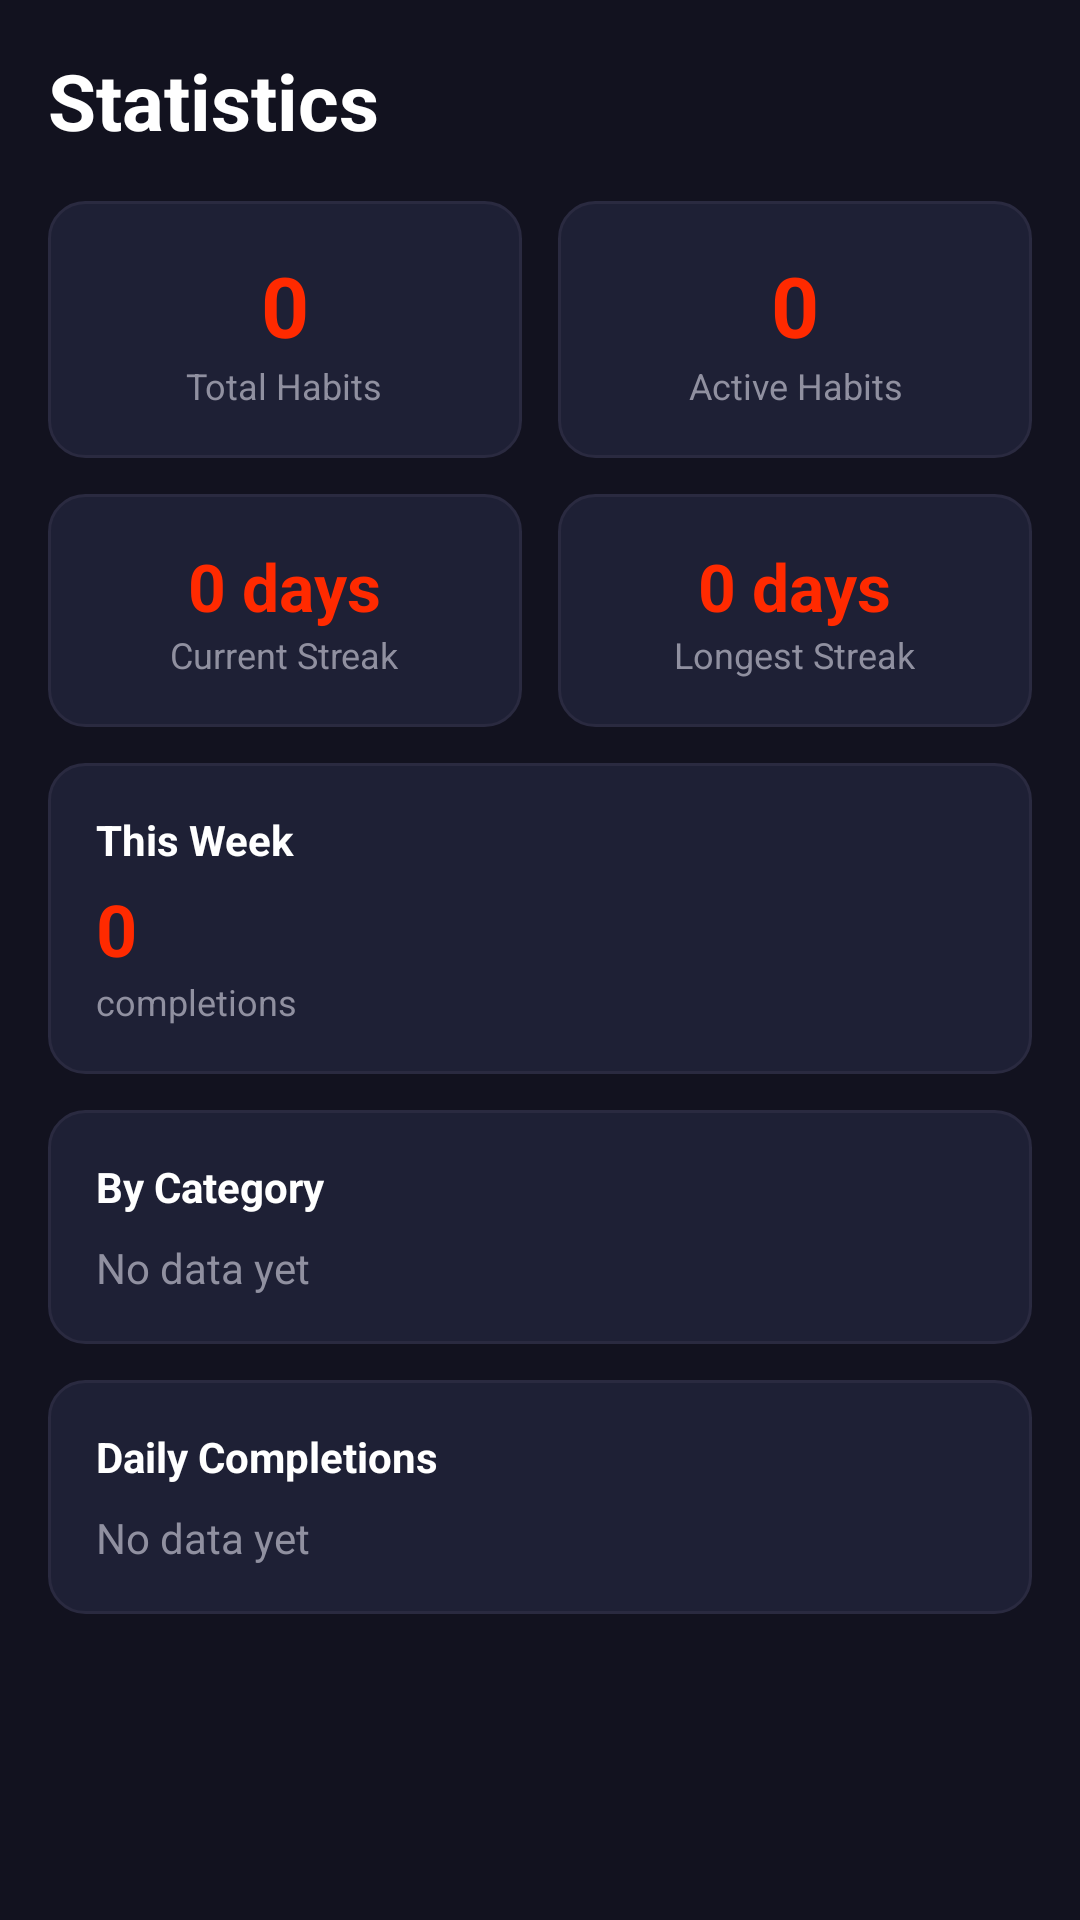

Write the Android layout XML for this screen, with the resource values it uses.
<!-- AndroidManifest.xml: application theme Theme.SteadE -->
<!-- res/layout/fragment_statistics.xml -->
<?xml version="1.0" encoding="utf-8"?>
<ScrollView
    xmlns:android="http://schemas.android.com/apk/res/android"
    android:layout_width="match_parent"
    android:layout_height="match_parent"
    android:background="@color/color_background">

    <LinearLayout
        android:layout_width="match_parent"
        android:layout_height="wrap_content"
        android:orientation="vertical"
        android:padding="16dp">

        <TextView
            android:layout_width="wrap_content"
            android:layout_height="wrap_content"
            android:text="Statistics"
            android:textColor="@color/color_text"
            android:textSize="26sp"
            android:textStyle="bold"
            android:layout_marginBottom="16dp"/>

        
        <LinearLayout
            android:layout_width="match_parent"
            android:layout_height="wrap_content"
            android:orientation="horizontal"
            android:layout_marginBottom="12dp">

            <LinearLayout
                android:layout_width="0dp"
                android:layout_height="wrap_content"
                android:layout_weight="1"
                android:background="@drawable/bg_card"
                android:orientation="vertical"
                android:padding="16dp"
                android:gravity="center"
                android:layout_marginEnd="6dp">
                <TextView
                    android:id="@+id/tvTotalHabits"
                    android:layout_width="wrap_content"
                    android:layout_height="wrap_content"
                    android:text="0"
                    android:textColor="@color/color_primary"
                    android:textSize="28sp"
                    android:textStyle="bold"/>
                <TextView
                    android:layout_width="wrap_content"
                    android:layout_height="wrap_content"
                    android:text="Total Habits"
                    android:textColor="@color/color_text_secondary"
                    android:textSize="12sp"
                    android:gravity="center"/>
            </LinearLayout>

            <LinearLayout
                android:layout_width="0dp"
                android:layout_height="wrap_content"
                android:layout_weight="1"
                android:background="@drawable/bg_card"
                android:orientation="vertical"
                android:padding="16dp"
                android:gravity="center"
                android:layout_marginStart="6dp">
                <TextView
                    android:id="@+id/tvActiveHabits"
                    android:layout_width="wrap_content"
                    android:layout_height="wrap_content"
                    android:text="0"
                    android:textColor="@color/color_primary"
                    android:textSize="28sp"
                    android:textStyle="bold"/>
                <TextView
                    android:layout_width="wrap_content"
                    android:layout_height="wrap_content"
                    android:text="Active Habits"
                    android:textColor="@color/color_text_secondary"
                    android:textSize="12sp"
                    android:gravity="center"/>
            </LinearLayout>

        </LinearLayout>

        
        <LinearLayout
            android:layout_width="match_parent"
            android:layout_height="wrap_content"
            android:orientation="horizontal"
            android:layout_marginBottom="12dp">

            <LinearLayout
                android:layout_width="0dp"
                android:layout_height="wrap_content"
                android:layout_weight="1"
                android:background="@drawable/bg_card"
                android:orientation="vertical"
                android:padding="16dp"
                android:gravity="center"
                android:layout_marginEnd="6dp">
                <TextView
                    android:id="@+id/tvCurrentStreak"
                    android:layout_width="wrap_content"
                    android:layout_height="wrap_content"
                    android:text="0 days"
                    android:textColor="@color/color_primary"
                    android:textSize="22sp"
                    android:textStyle="bold"/>
                <TextView
                    android:layout_width="wrap_content"
                    android:layout_height="wrap_content"
                    android:text="Current Streak"
                    android:textColor="@color/color_text_secondary"
                    android:textSize="12sp"
                    android:gravity="center"/>
            </LinearLayout>

            <LinearLayout
                android:layout_width="0dp"
                android:layout_height="wrap_content"
                android:layout_weight="1"
                android:background="@drawable/bg_card"
                android:orientation="vertical"
                android:padding="16dp"
                android:gravity="center"
                android:layout_marginStart="6dp">
                <TextView
                    android:id="@+id/tvLongestStreak"
                    android:layout_width="wrap_content"
                    android:layout_height="wrap_content"
                    android:text="0 days"
                    android:textColor="@color/color_primary"
                    android:textSize="22sp"
                    android:textStyle="bold"/>
                <TextView
                    android:layout_width="wrap_content"
                    android:layout_height="wrap_content"
                    android:text="Longest Streak"
                    android:textColor="@color/color_text_secondary"
                    android:textSize="12sp"
                    android:gravity="center"/>
            </LinearLayout>

        </LinearLayout>

        
        <LinearLayout
            android:layout_width="match_parent"
            android:layout_height="wrap_content"
            android:background="@drawable/bg_card"
            android:orientation="vertical"
            android:padding="16dp"
            android:layout_marginBottom="12dp">
            <TextView
                android:layout_width="wrap_content"
                android:layout_height="wrap_content"
                android:text="This Week"
                android:textColor="@color/color_text"
                android:textSize="14sp"
                android:textStyle="bold"
                android:layout_marginBottom="4dp"/>
            <TextView
                android:id="@+id/tvWeekCompletions"
                android:layout_width="wrap_content"
                android:layout_height="wrap_content"
                android:text="0"
                android:textColor="@color/color_primary"
                android:textSize="24sp"
                android:textStyle="bold"/>
            <TextView
                android:layout_width="wrap_content"
                android:layout_height="wrap_content"
                android:text="completions"
                android:textColor="@color/color_text_secondary"
                android:textSize="12sp"/>
        </LinearLayout>

        
        <LinearLayout
            android:layout_width="match_parent"
            android:layout_height="wrap_content"
            android:background="@drawable/bg_card"
            android:orientation="vertical"
            android:padding="16dp"
            android:layout_marginBottom="12dp">
            <TextView
                android:layout_width="wrap_content"
                android:layout_height="wrap_content"
                android:text="By Category"
                android:textColor="@color/color_text"
                android:textSize="14sp"
                android:textStyle="bold"
                android:layout_marginBottom="8dp"/>
            <TextView
                android:id="@+id/tvCategoryBreakdown"
                android:layout_width="wrap_content"
                android:layout_height="wrap_content"
                android:text="No data yet"
                android:textColor="@color/color_text_secondary"
                android:textSize="14sp"
                android:lineSpacingMultiplier="1.6"/>
        </LinearLayout>

        
        <LinearLayout
            android:layout_width="match_parent"
            android:layout_height="wrap_content"
            android:background="@drawable/bg_card"
            android:orientation="vertical"
            android:padding="16dp"
            android:layout_marginBottom="12dp">
            <TextView
                android:layout_width="wrap_content"
                android:layout_height="wrap_content"
                android:text="Daily Completions"
                android:textColor="@color/color_text"
                android:textSize="14sp"
                android:textStyle="bold"
                android:layout_marginBottom="8dp"/>
            <TextView
                android:id="@+id/tvWeeklyBreakdown"
                android:layout_width="wrap_content"
                android:layout_height="wrap_content"
                android:text="No data yet"
                android:textColor="@color/color_text_secondary"
                android:textSize="14sp"
                android:lineSpacingMultiplier="1.6"/>
        </LinearLayout>

    </LinearLayout>
</ScrollView>
<!-- resources referenced by this layout -->
<resources>
  <color name="color_background">#12121F</color>
  <color name="color_primary">#FF2A00</color>
  <color name="color_text">#FFFFFF</color>
  <color name="color_text_secondary">#9090A0</color>
  <!-- drawable bg_card (drawable) -->
  <?xml version="1.0" encoding="utf-8"?>
  <shape xmlns:android="http://schemas.android.com/apk/res/android">
      <solid android:color="#1E2035"/>
      <corners android:radius="12dp"/>
      <stroke android:width="1dp" android:color="#2A2A40"/>
  </shape>
  <style name="Theme.SteadE" parent="Theme.MaterialComponents.DayNight.NoActionBar">
          <item name="colorPrimary">@color/color_primary</item>
          <item name="colorPrimaryVariant">@color/color_primary_dark</item>
          <item name="colorOnPrimary">@color/white</item>
          <item name="colorSecondary">@color/color_primary</item>
          <item name="colorOnSecondary">@color/white</item>
          <item name="android:colorBackground">@color/color_background</item>
          <item name="colorSurface">@color/color_surface</item>
          <item name="colorOnSurface">@color/color_text</item>
          <item name="android:textColorPrimary">@color/color_text</item>
          <item name="android:textColorSecondary">@color/color_text_secondary</item>
          <item name="android:windowBackground">@color/color_background</item>
          <item name="android:textColorHint">@color/color_text_secondary</item>
          <item name="materialButtonStyle">@style/SteadE.Button</item>
      </style>
  <color name="color_primary_dark">#CC2200</color>
  <color name="white">#FFFFFF</color>
  <color name="color_surface">#1A1A2E</color>
  <style name="SteadE.Button" parent="Widget.MaterialComponents.Button">
          <item name="backgroundTint">@color/color_primary</item>
          <item name="android:textColor">@color/white</item>
          <item name="cornerRadius">8dp</item>
      </style>
</resources>
